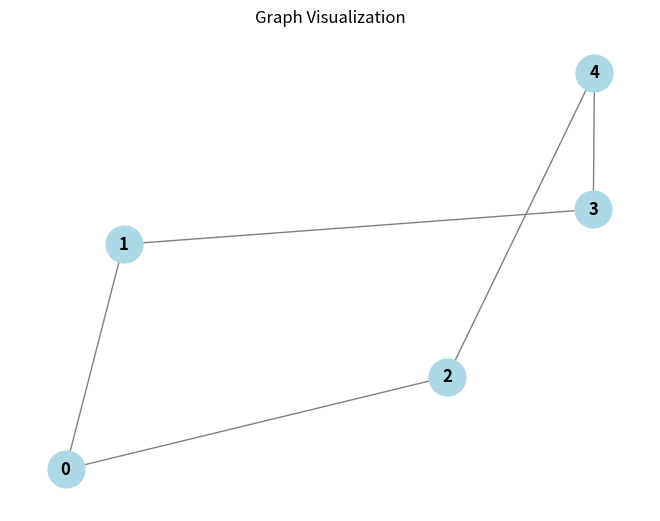
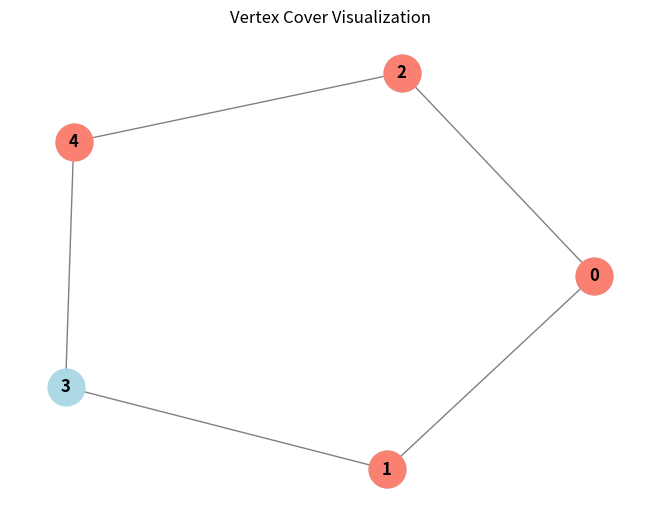

These figures' Python source, in order:
import matplotlib.pyplot as plt
import networkx as nx
from collections import defaultdict

class Graph:
    def __init__(self, vertices):
        self.V = vertices
        self.graph = defaultdict(list)

    def add_edge(self, u, v):
        self.graph[u].append(v)
        self.graph[v].append(u)

    def vertex_cover(self):
        visited = [False] * self.V
        cover = []

        for u in range(self.V):
            if not visited[u]:
                for v in self.graph[u]:
                    if not visited[v]:
                        visited[u] = visited[v] = True
                        cover.append(u)
                        cover.append(v)
                        break

        return cover

    def visualize_graph(self):
        G = nx.Graph()
        for u in range(self.V):
            for v in self.graph[u]:
                G.add_edge(u, v)

        pos = nx.spring_layout(G)
        nx.draw(G, pos, with_labels=True, font_weight='bold', node_color='lightblue', node_size=700, edge_color='gray')
        plt.title("Graph Visualization")
        plt.show()

    def visualize_vertex_cover(self):
        G = nx.Graph()
        for u in range(self.V):
            for v in self.graph[u]:
                G.add_edge(u, v)

        cover = self.vertex_cover()
        cover_nodes = set(cover)

        pos = nx.spring_layout(G)
        nx.draw(G, pos, with_labels=True, font_weight='bold', node_color='lightblue', node_size=700, edge_color='gray')
        nx.draw_networkx_nodes(G, pos, nodelist=cover_nodes, node_color='salmon', node_size=700)
        plt.title("Vertex Cover Visualization")
        plt.show()


# testing
g = Graph(5)
g.add_edge(0, 1)
g.add_edge(0, 2)
g.add_edge(1, 3)
g.add_edge(2, 4)
g.add_edge(3, 4)

print("Graph:")
g.visualize_graph()

print("Vertex Cover:")
g.visualize_vertex_cover()
